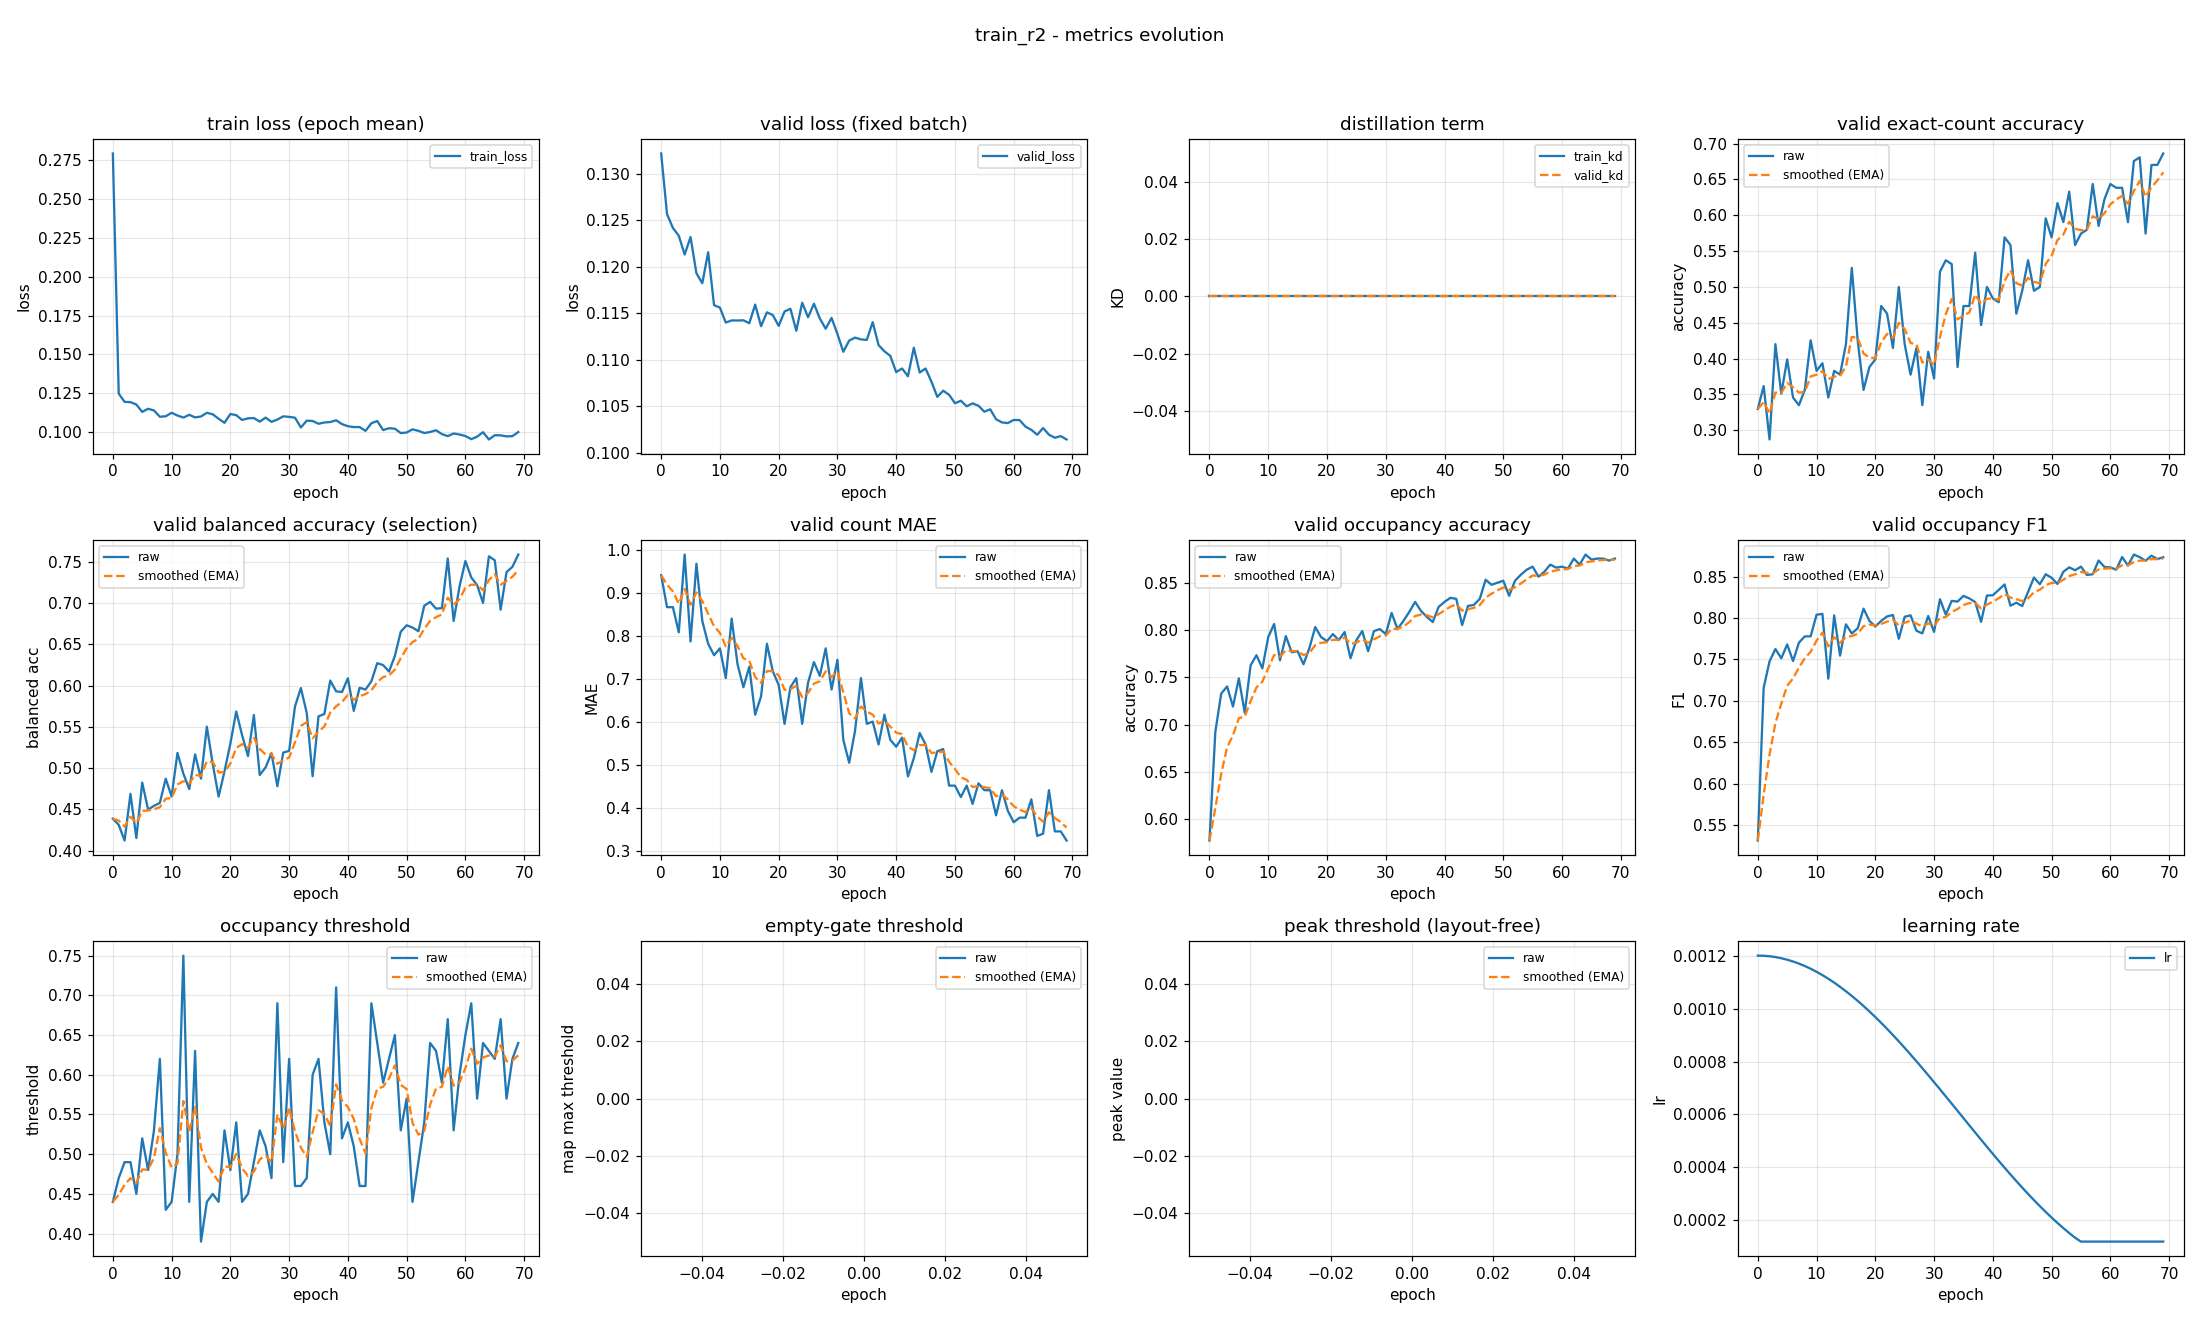

The data file committed next to this chart (first rows):
epoch, train_loss, valid_loss, train_kd, valid_kd, valid_accuracy, valid_accuracy_smoothed, valid_balanced_accuracy, valid_balanced_accuracy_smoothed, valid_mae, valid_mae_smoothed, valid_occupancy_accuracy, valid_occupancy_accuracy_smoothed, valid_occupancy_f1, valid_occupancy_f1_smoothed, valid_occupancy_threshold, valid_occupancy_threshold_smoothed, valid_empty_threshold, valid_empty_threshold_smoothed, valid_peak_threshold, valid_peak_threshold_smoothed, learning_rate
0, 0.279, 0.1322, 0.0, 0.0, 0.3298, 0.3298, 0.4387, 0.4387, 0.9415, 0.9415, 0.5777, 0.5777, 0.5313, 0.5313, 0.44, 0.44, nan, nan, nan, nan, 0.0012
1, 0.1249, 0.1256, 0.0, 0.0, 0.3617, 0.3394, 0.4313, 0.4365, 0.867, 0.9191, 0.6926, 0.6121, 0.7158, 0.5867, 0.47, 0.449, nan, nan, nan, nan, 0.001199
2, 0.1196, 0.1241, 0.0, 0.0, 0.2872, 0.3237, 0.4123, 0.4293, 0.867, 0.9035, 0.733, 0.6484, 0.7477, 0.635, 0.49, 0.4613, nan, nan, nan, nan, 0.001198
3, 0.1194, 0.1233, 0.0, 0.0, 0.4202, 0.3527, 0.4689, 0.4412, 0.8085, 0.875, 0.7404, 0.676, 0.7626, 0.6733, 0.49, 0.4699, nan, nan, nan, nan, 0.001194
4, 0.1179, 0.1213, 0.0, 0.0, 0.3511, 0.3522, 0.4154, 0.4334, 0.9894, 0.9093, 0.7191, 0.6889, 0.7514, 0.6967, 0.45, 0.4639, nan, nan, nan, nan, 0.00119
5, 0.1131, 0.1232, 0.0, 0.0, 0.3989, 0.3662, 0.4825, 0.4481, 0.7872, 0.8727, 0.7489, 0.7069, 0.7682, 0.7182, 0.52, 0.4808, nan, nan, nan, nan, 0.001185
6, 0.1152, 0.1193, 0.0, 0.0, 0.3457, 0.3601, 0.4498, 0.4486, 0.9681, 0.9013, 0.7128, 0.7087, 0.7481, 0.7271, 0.48, 0.4805, nan, nan, nan, nan, 0.001178
7, 0.1141, 0.1182, 0.0, 0.0, 0.3351, 0.3526, 0.4543, 0.4504, 0.8351, 0.8814, 0.7628, 0.7249, 0.7703, 0.7401, 0.53, 0.4954, nan, nan, nan, nan, 0.00117
8, 0.11, 0.1215, 0.0, 0.0, 0.3564, 0.3537, 0.4579, 0.4526, 0.7819, 0.8516, 0.7734, 0.7395, 0.7779, 0.7514, 0.62, 0.5328, nan, nan, nan, nan, 0.001161
9, 0.1103, 0.1159, 0.0, 0.0, 0.4255, 0.3753, 0.4872, 0.463, 0.7553, 0.8227, 0.7596, 0.7455, 0.778, 0.7594, 0.43, 0.5019, nan, nan, nan, nan, 0.00115
10, 0.1126, 0.1156, 0.0, 0.0, 0.383, 0.3776, 0.4657, 0.4638, 0.7713, 0.8073, 0.7926, 0.7596, 0.804, 0.7728, 0.44, 0.4834, nan, nan, nan, nan, 0.001139
11, 0.1108, 0.114, 0.0, 0.0, 0.3936, 0.3824, 0.5184, 0.4802, 0.7021, 0.7757, 0.8064, 0.7736, 0.8051, 0.7825, 0.5, 0.4883, nan, nan, nan, nan, 0.001126
12, 0.1095, 0.1142, 0.0, 0.0, 0.3457, 0.3714, 0.4934, 0.4842, 0.8404, 0.7951, 0.7681, 0.772, 0.7268, 0.7658, 0.75, 0.5668, nan, nan, nan, nan, 0.001113
13, 0.1113, 0.1142, 0.0, 0.0, 0.383, 0.3749, 0.4747, 0.4813, 0.734, 0.7768, 0.7936, 0.7785, 0.8032, 0.777, 0.44, 0.5288, nan, nan, nan, nan, 0.001098
14, 0.1096, 0.1142, 0.0, 0.0, 0.3777, 0.3757, 0.5166, 0.4919, 0.6809, 0.748, 0.7766, 0.7779, 0.7547, 0.7703, 0.63, 0.5592, nan, nan, nan, nan, 0.001082
15, 0.1102, 0.1139, 0.0, 0.0, 0.4202, 0.3891, 0.4873, 0.4905, 0.7287, 0.7422, 0.7777, 0.7778, 0.7925, 0.777, 0.39, 0.5084, nan, nan, nan, nan, 0.001065
16, 0.1126, 0.1159, 0.0, 0.0, 0.5266, 0.4303, 0.5502, 0.5084, 0.617, 0.7047, 0.7638, 0.7736, 0.7815, 0.7783, 0.44, 0.4879, nan, nan, nan, nan, 0.001048
17, 0.1116, 0.1136, 0.0, 0.0, 0.4255, 0.4289, 0.5051, 0.5074, 0.6596, 0.6911, 0.7809, 0.7758, 0.7876, 0.7811, 0.45, 0.4765, nan, nan, nan, nan, 0.001029
18, 0.1088, 0.1151, 0.0, 0.0, 0.3564, 0.4071, 0.4655, 0.4949, 0.7819, 0.7184, 0.8032, 0.784, 0.8114, 0.7902, 0.44, 0.4656, nan, nan, nan, nan, 0.00101
19, 0.1061, 0.1148, 0.0, 0.0, 0.3883, 0.4015, 0.496, 0.4952, 0.7181, 0.7183, 0.7926, 0.7866, 0.7967, 0.7921, 0.53, 0.4849, nan, nan, nan, nan, 0.0009891
20, 0.1118, 0.1136, 0.0, 0.0, 0.3989, 0.4007, 0.5297, 0.5056, 0.6862, 0.7087, 0.7883, 0.7871, 0.7899, 0.7915, 0.48, 0.4834, nan, nan, nan, nan, 0.000968
21, 0.1111, 0.1152, 0.0, 0.0, 0.4734, 0.4225, 0.5686, 0.5245, 0.5957, 0.6748, 0.7957, 0.7897, 0.7966, 0.793, 0.54, 0.5004, nan, nan, nan, nan, 0.000946
22, 0.108, 0.1155, 0.0, 0.0, 0.4628, 0.4346, 0.5399, 0.5291, 0.6809, 0.6766, 0.7894, 0.7896, 0.802, 0.7957, 0.44, 0.4823, nan, nan, nan, nan, 0.0009233
23, 0.109, 0.1131, 0.0, 0.0, 0.4149, 0.4287, 0.5146, 0.5247, 0.7021, 0.6843, 0.7979, 0.7921, 0.8037, 0.7981, 0.45, 0.4726, nan, nan, nan, nan, 0.0009
24, 0.1092, 0.1161, 0.0, 0.0, 0.5, 0.4501, 0.5643, 0.5366, 0.5957, 0.6577, 0.7702, 0.7855, 0.775, 0.7912, 0.49, 0.4778, nan, nan, nan, nan, 0.000876
25, 0.1069, 0.1146, 0.0, 0.0, 0.4202, 0.4411, 0.4917, 0.5231, 0.6915, 0.6678, 0.7894, 0.7867, 0.8016, 0.7943, 0.53, 0.4935, nan, nan, nan, nan, 0.0008515
26, 0.1095, 0.116, 0.0, 0.0, 0.3777, 0.4221, 0.5009, 0.5165, 0.7394, 0.6893, 0.7989, 0.7903, 0.8033, 0.797, 0.51, 0.4984, nan, nan, nan, nan, 0.0008265
27, 0.1068, 0.1144, 0.0, 0.0, 0.4149, 0.4199, 0.5182, 0.517, 0.7074, 0.6947, 0.7777, 0.7865, 0.7848, 0.7933, 0.47, 0.4899, nan, nan, nan, nan, 0.0008009
28, 0.1082, 0.1133, 0.0, 0.0, 0.3351, 0.3945, 0.4781, 0.5053, 0.7713, 0.7177, 0.7989, 0.7903, 0.7815, 0.7898, 0.69, 0.5499, nan, nan, nan, nan, 0.000775
29, 0.1103, 0.1145, 0.0, 0.0, 0.4096, 0.399, 0.5188, 0.5094, 0.6755, 0.7051, 0.8011, 0.7935, 0.8025, 0.7936, 0.49, 0.532, nan, nan, nan, nan, 0.0007487
30, 0.11, 0.1128, 0.0, 0.0, 0.3723, 0.391, 0.5209, 0.5128, 0.7447, 0.7169, 0.7957, 0.7942, 0.7833, 0.7905, 0.62, 0.5584, nan, nan, nan, nan, 0.0007221
31, 0.1094, 0.1108, 0.0, 0.0, 0.5213, 0.4301, 0.5746, 0.5314, 0.5585, 0.6694, 0.8181, 0.8013, 0.8228, 0.8002, 0.46, 0.5289, nan, nan, nan, nan, 0.0006952
32, 0.1032, 0.112, 0.0, 0.0, 0.5372, 0.4622, 0.597, 0.5511, 0.5053, 0.6202, 0.8011, 0.8013, 0.8042, 0.8014, 0.46, 0.5082, nan, nan, nan, nan, 0.0006681
33, 0.1075, 0.1124, 0.0, 0.0, 0.5319, 0.4831, 0.5669, 0.5558, 0.5798, 0.6081, 0.8096, 0.8038, 0.8208, 0.8072, 0.47, 0.4967, nan, nan, nan, nan, 0.0006409
34, 0.1073, 0.1122, 0.0, 0.0, 0.3883, 0.4547, 0.4902, 0.5361, 0.7021, 0.6363, 0.8191, 0.8084, 0.8199, 0.811, 0.6, 0.5277, nan, nan, nan, nan, 0.0006137
35, 0.1055, 0.1121, 0.0, 0.0, 0.4734, 0.4603, 0.5627, 0.5441, 0.5957, 0.6241, 0.8298, 0.8148, 0.8268, 0.8158, 0.62, 0.5554, nan, nan, nan, nan, 0.0005863
36, 0.1064, 0.114, 0.0, 0.0, 0.4734, 0.4642, 0.5656, 0.5505, 0.6011, 0.6172, 0.8202, 0.8164, 0.8238, 0.8182, 0.54, 0.5508, nan, nan, nan, nan, 0.0005591
37, 0.1066, 0.1116, 0.0, 0.0, 0.5479, 0.4893, 0.6061, 0.5672, 0.5479, 0.5964, 0.8138, 0.8156, 0.8194, 0.8185, 0.5, 0.5355, nan, nan, nan, nan, 0.0005319
38, 0.1078, 0.1109, 0.0, 0.0, 0.4468, 0.4766, 0.593, 0.5749, 0.617, 0.6026, 0.8085, 0.8135, 0.7955, 0.8116, 0.71, 0.5879, nan, nan, nan, nan, 0.0005048
39, 0.1053, 0.1104, 0.0, 0.0, 0.5, 0.4836, 0.5922, 0.5801, 0.5585, 0.5894, 0.8245, 0.8168, 0.8272, 0.8163, 0.52, 0.5675, nan, nan, nan, nan, 0.0004779
40, 0.104, 0.1087, 0.0, 0.0, 0.484, 0.4837, 0.6088, 0.5887, 0.5426, 0.5753, 0.8298, 0.8207, 0.8276, 0.8197, 0.54, 0.5593, nan, nan, nan, nan, 0.0004513
41, 0.1034, 0.109, 0.0, 0.0, 0.4787, 0.4822, 0.5694, 0.5829, 0.5638, 0.5719, 0.834, 0.8247, 0.834, 0.824, 0.51, 0.5445, nan, nan, nan, nan, 0.000425
42, 0.1034, 0.1082, 0.0, 0.0, 0.5691, 0.5083, 0.5973, 0.5872, 0.4734, 0.5423, 0.833, 0.8272, 0.8406, 0.829, 0.46, 0.5191, nan, nan, nan, nan, 0.0003991
43, 0.101, 0.1113, 0.0, 0.0, 0.5585, 0.5234, 0.5951, 0.5896, 0.516, 0.5344, 0.8053, 0.8206, 0.815, 0.8248, 0.46, 0.5014, nan, nan, nan, nan, 0.0003735
44, 0.1059, 0.1086, 0.0, 0.0, 0.4628, 0.5052, 0.6052, 0.5943, 0.5745, 0.5464, 0.8255, 0.8221, 0.8186, 0.8229, 0.69, 0.558, nan, nan, nan, nan, 0.0003485
45, 0.1073, 0.109, 0.0, 0.0, 0.4947, 0.502, 0.6271, 0.6041, 0.5479, 0.5469, 0.8266, 0.8234, 0.8146, 0.8204, 0.64, 0.5826, nan, nan, nan, nan, 0.000324
46, 0.1015, 0.1076, 0.0, 0.0, 0.5372, 0.5126, 0.6248, 0.6103, 0.484, 0.528, 0.833, 0.8263, 0.8317, 0.8238, 0.59, 0.5848, nan, nan, nan, nan, 0.0003
47, 0.1027, 0.106, 0.0, 0.0, 0.4947, 0.5072, 0.6169, 0.6123, 0.5319, 0.5292, 0.8532, 0.8344, 0.849, 0.8314, 0.62, 0.5954, nan, nan, nan, nan, 0.0002767
48, 0.1024, 0.1067, 0.0, 0.0, 0.5, 0.5051, 0.6359, 0.6194, 0.5372, 0.5316, 0.8479, 0.8384, 0.8409, 0.8342, 0.65, 0.6118, nan, nan, nan, nan, 0.000254
49, 0.09955, 0.1062, 0.0, 0.0, 0.5957, 0.5323, 0.6652, 0.6331, 0.4521, 0.5078, 0.85, 0.8419, 0.853, 0.8399, 0.53, 0.5872, nan, nan, nan, nan, 0.000232
50, 0.09993, 0.1053, 0.0, 0.0, 0.5691, 0.5433, 0.673, 0.6451, 0.4521, 0.4911, 0.8521, 0.845, 0.8487, 0.8425, 0.57, 0.5821, nan, nan, nan, nan, 0.0002109
51, 0.1019, 0.1056, 0.0, 0.0, 0.617, 0.5654, 0.6703, 0.6527, 0.4255, 0.4714, 0.8362, 0.8423, 0.8412, 0.8421, 0.44, 0.5394, nan, nan, nan, nan, 0.0001905
52, 0.101, 0.105, 0.0, 0.0, 0.5904, 0.5729, 0.6658, 0.6566, 0.4521, 0.4656, 0.8521, 0.8453, 0.856, 0.8463, 0.49, 0.5246, nan, nan, nan, nan, 0.0001709
53, 0.0996, 0.1053, 0.0, 0.0, 0.633, 0.5909, 0.6967, 0.6686, 0.4096, 0.4488, 0.8585, 0.8492, 0.8613, 0.8508, 0.54, 0.5292, nan, nan, nan, nan, 0.0001523
54, 0.1003, 0.105, 0.0, 0.0, 0.5585, 0.5812, 0.7013, 0.6784, 0.4574, 0.4514, 0.8638, 0.8536, 0.8578, 0.8529, 0.64, 0.5625, nan, nan, nan, nan, 0.0001346
55, 0.1014, 0.1044, 0.0, 0.0, 0.5745, 0.5792, 0.6932, 0.6829, 0.4415, 0.4484, 0.867, 0.8576, 0.8622, 0.8557, 0.63, 0.5827, nan, nan, nan, nan, 0.00012
56, 0.09889, 0.1047, 0.0, 0.0, 0.5798, 0.5794, 0.6937, 0.6861, 0.4415, 0.4463, 0.8564, 0.8573, 0.8521, 0.8546, 0.59, 0.5849, nan, nan, nan, nan, 0.00012
57, 0.09762, 0.1036, 0.0, 0.0, 0.6436, 0.5986, 0.754, 0.7065, 0.383, 0.4273, 0.8617, 0.8586, 0.8529, 0.8541, 0.67, 0.6104, nan, nan, nan, nan, 0.00012
58, 0.09927, 0.1033, 0.0, 0.0, 0.5851, 0.5946, 0.6782, 0.698, 0.4415, 0.4316, 0.8691, 0.8618, 0.8696, 0.8587, 0.53, 0.5863, nan, nan, nan, nan, 0.00012
59, 0.09863, 0.1032, 0.0, 0.0, 0.6223, 0.6029, 0.7199, 0.7046, 0.3936, 0.4202, 0.866, 0.863, 0.8618, 0.8597, 0.6, 0.5904, nan, nan, nan, nan, 0.00012
... 10 more rows
